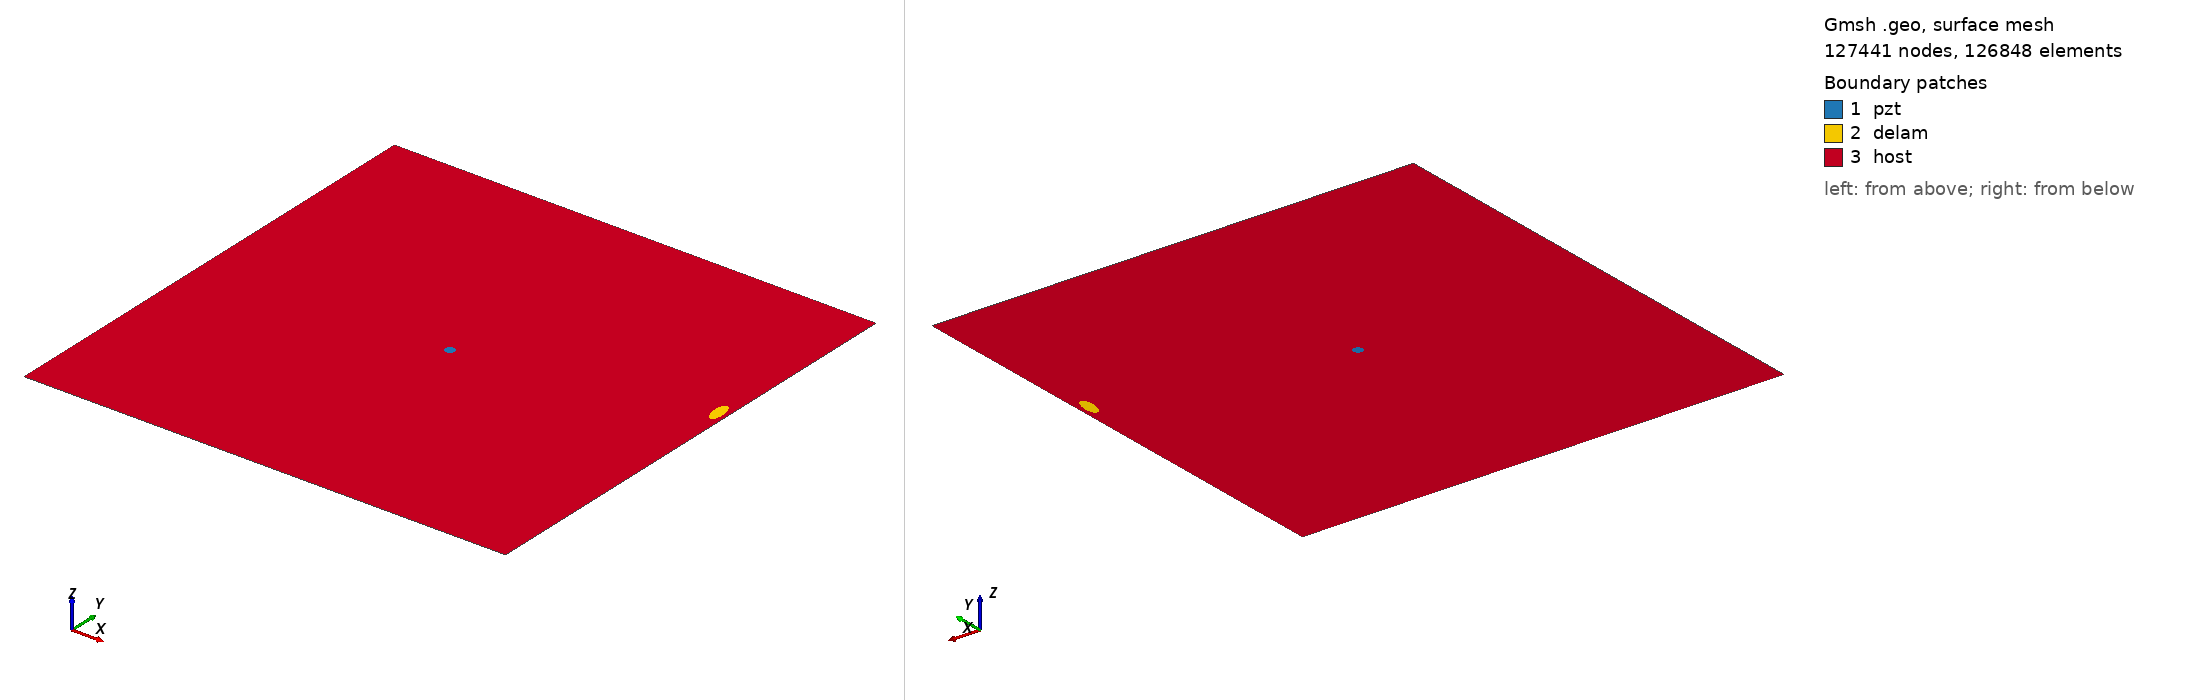

Gmsh geometry script, surface-meshed: 127441 nodes, 126848 surface elements. Boundary patches (legend numbers): 1 pzt, 2 delam, 3 host. Left view from above one corner, right view from below the opposite corner. Legend entries are the model's physical surfaces. The drawing asked Gmsh for element sizes between 1% and 20% of the model's largest extent; the script's own settings can give other sizes.

=== m2_rand_single_delam_57.geo (drawn) ===
SetFactory("OpenCASCADE");
L=0.500000; 
W=0.500000; 
a=0.012989; 
b=0.005377; 
x=0.490339; 
y=0.300558; 
alpha=0.538601 *Pi; 
r=0.005000; 
xpzt=0.250000; 
ypzt=0.250000; 
//+
Point(1) = {0, 0, 0, 1.0};
//+
Point(2) = {L, 0, 0, 1.0};
//+
Point(3) = {L, W, 0, 1.0};
//+
Point(4) = {0, W, 0, 1.0};
//+
Line(1) = {1, 2};
//+
Line(2) = {2, 3};
//+
Line(3) = {3, 4};
//+
Line(4) = {4, 1};
//+
Circle(5) = {xpzt, ypzt, -0, r, 0, 2*Pi};
//+
Ellipse(6) = {x, y, -0, a, b, 0, 2*Pi};
//+
Rotate {{0, 0, 1}, {x, y, 0}, alpha} {
  Curve{6}; 
}
//+
Curve Loop(1) = {4, 1, 2, 3};
//+
Curve Loop(2) = {6};
//+
Curve Loop(3) = {5};
//+
Curve Loop(4) = {6};
//+
Curve Loop(5) = {5};
//+
Plane Surface(1) = {5};
//+
Plane Surface(2) = {4};
//+
Plane Surface(3) = {1, 2, 3};
//+
Point(9) = {xpzt, ypzt, 0, 1.0};
//+
Point{9} In Surface {1};// mesh node at centre of pzt
//+
Physical Surface("pzt") = {1};
//+
Physical Surface("delam") = {2};
//+
Physical Surface("host") = {3};

Mesh.Algorithm = 6; // Frontal
Mesh.CharacteristicLengthFactor = 0.034000;
Mesh.CharacteristicLengthMin = 0.001000;
Mesh.CharacteristicLengthMax = 0.200000;
Mesh.RecombineAll = 1; // Apply recombination algorithm
Mesh.SubdivisionAlgorithm = 1; // 1: all quadrangles
Mesh.Smoothing = 1;
